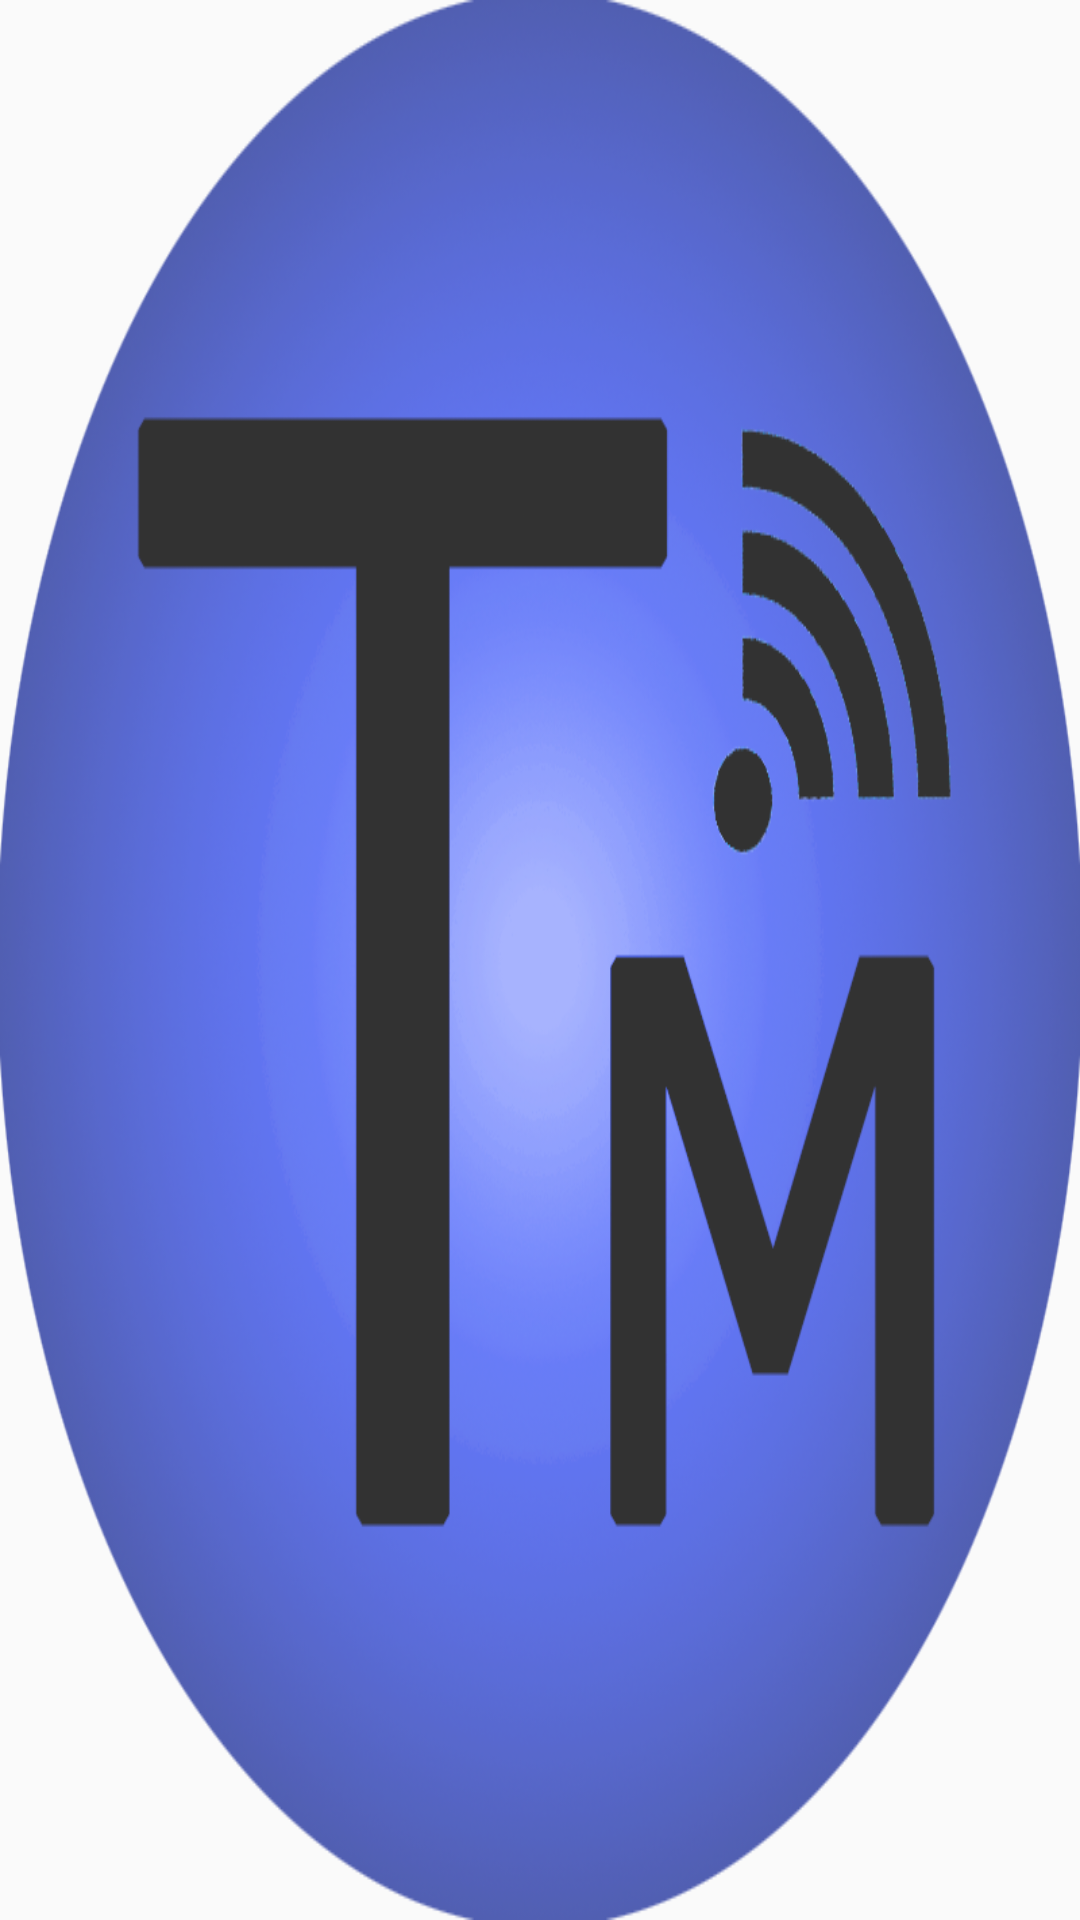

Android layout source for this screen:
<!-- AndroidManifest.xml: application theme AppTheme -->
<!-- res/layout/float_window_small.xml -->
<?xml version="1.0" encoding="utf-8"?>
<LinearLayout xmlns:android="http://schemas.android.com/apk/res/android"
    android:id="@+id/small_window_layout"
    android:layout_width="40dip"
    android:layout_height="40dip"
    android:background="@drawable/bg_small">

    <TextView
        android:id="@+id/percent"
        android:layout_width="fill_parent"
        android:layout_height="fill_parent"
        android:gravity="center"
        android:textColor="#ffffff"
        />

</LinearLayout>
<!-- resources referenced by this layout -->
<resources>
  <!-- drawable bg_small: png bitmap (drawable, 343529 bytes) -->
  <style name="AppTheme" parent="Theme.AppCompat.Light.DarkActionBar">
          
      </style>
</resources>
